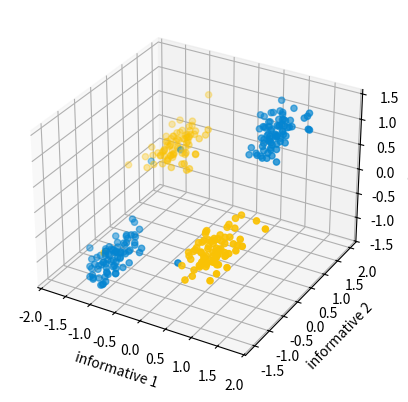

This figure's Python source:
import copy
import numpy as np
from itertools import cycle


class NumpyRandomSeed(object):
    """
    Class to be used when opening a with clause. On enter sets the random seed for numpy based sampling, restores previous state on exit
    """
    def __init__(self, seed):
        self.seed = seed
        self.prev_random_state = None

    def __enter__(self):
        self.prev_random_state = np.random.get_state()
        np.random.seed(self.seed)

    def __exit__(self, exc_type, exc_value, exc_traceback):
        np.random.set_state(self.prev_random_state)


def make_hypercube(nsamples, ninformative, nconstant=0, nredundant=0, nrepeated=0,
                   flipy=0.01, std=0.25, sep=2., random_seed=42, splits=(80, 10, 10)):

    '''

    Generates an (approximately) balanced dataset based on the vertices of an ninformative dimensional hyeprcube.
    The data is split into two classes, the vertices of the cube are assigned to one class each. No two neighboring
    hypercubes are of the same class, thus yielding a dataset where for each sample each dimension has to be considered
    in order to be classified correctly.
    Data is stacked according to [ninformative, nrepeated, nredundant, nconstant]

    :param nsamples: total number of samples generated
    :param ninformative: number of informative dims, ie the dimensionality of the hypercube
    :param nconstant: number of constant dims appended to informative dims
    :param nredundant: number of dims generated via linear combination of informative dims
    :param nrepeated: number of dims copied from informative dims. dims are copied sequentially and circular (if nrepeated > ninformative)
    :param flipy: % of labels that get flipped (ie label noise)
    :param std: standard deviation used for sampling gaussian blobs
    :param sep: multiplied to cluster centers to move them closer together/ further apart
    :param random_seed:
    :param splits: splits% for dividing data into train/test/validation sets
    :return: dictionary containing all input parameters, data split in train/test/validation, and a few more things
    '''

    nfeat = ninformative + nconstant + nredundant + nrepeated
    hypercube_dataset = {
        'n_samples': nsamples,
        'n_features': nfeat,
        'n_informative': ninformative,
        'n_constant': nconstant,
        'n_redundant': nredundant,
        'n_repeated': nrepeated,
        'n_classes': 2,
        'n_clusters_per_class': int(2**ninformative/2),
        'flipy': flipy,
        'std': std,
        'sep': sep,
        'random_seed': random_seed,
        'mixing_coefficients': None,
    }

    with NumpyRandomSeed(random_seed):
        nclusters = 2 ** ninformative
        vertices = np.vstack([np.array(list(np.binary_repr(n, width=ninformative)), dtype=float) for n in range(nclusters)])
        samples_per_cluster = int(nsamples / nclusters)

        X_informative, Y = [], []
        for vertex in vertices:
            # sum(vertex)=0 or sum(vertices) is even -> label = 0;
            # sum(vertices) is uneven -> label = 1
            _label = np.array([0 if sum(vertex) % 2 == 0 else 1] * samples_per_cluster)
            _data = np.random.normal(0, scale=std, size=(samples_per_cluster, ninformative))

            vertex -= 0.5  # move vertices from origin of the space
            if sep > 0:
                vertex *= sep  # separation is wrt. vertices, not the minimal distance between two adjacent clusters
            _data += vertex.reshape(1, -1)
            X_informative.append(_data)
            Y.append(_label)

        X_informative = np.vstack(X_informative)
        Y = np.hstack(Y)

        nsamples = len(X_informative)
        if flipy > 0:
            flips = np.random.choice(nsamples, max(1, int(nsamples*flipy)))
            for f in flips:
                Y[f] = not Y[f]

        # make a copy to which we stack all other dimensions
        X_full = copy.deepcopy(X_informative)

        if nrepeated > 0:
            _rep = []
            for i in cycle(np.arange(ninformative)):
                if len(_rep) >= nrepeated:
                    break
                _rep.append(X_informative[:, i])
            _rep = np.vstack(_rep).T
            X_full = np.hstack((X_full, _rep))

        if nredundant > 0:
            mixing_coefficients = np.random.uniform(0, 1, size=(ninformative, nredundant))
            mixing_coefficients = mixing_coefficients / np.sum(mixing_coefficients, 0).T
            correlated = X_informative @ mixing_coefficients
            X_full = np.hstack((X_full, correlated))
            hypercube_dataset['mixing_coefficients'] = mixing_coefficients

        if nconstant > 0:
            consts = np.random.normal(0, scale=std, size=(nconstant))
            consts = np.repeat(consts.reshape(1, -1), nsamples, 0)
            X_full = np.hstack((X_full, consts))

        # def cutoff points for train/test/val
        splits = np.array(splits)
        splits = splits / np.sum(splits)
        split_tr = int(np.ceil(splits[0] * nsamples))
        split_te = split_tr + int(np.ceil(splits[1] * nsamples))
        # split_val = split_tr + split_te + int(np.ceil(splits[2] * nsamples))

        # shuffle idxs
        idxs = np.arange(nsamples)
        np.random.shuffle(idxs)

        # split data
        X_tr, X_te, X_val = X_full[idxs[:split_tr]], X_full[idxs[split_tr:split_te]], X_full[idxs[split_te:]]
        Y_tr, Y_te, Y_val = Y[idxs[:split_tr]], Y[idxs[split_tr:split_te]], Y[idxs[split_te:]]

        # package
        hypercube_dataset.update({
            "X_tr": X_tr,
            "X_te": X_te,
            "X_val": X_val,
            "Y_tr": Y_tr,
            "Y_te": Y_te,
            "Y_val": Y_val
        })

        return hypercube_dataset

if __name__ == "__main__":

    import matplotlib.pyplot as plt

    dataset = make_hypercube(400, 2, nredundant=1)
    X_tr, Y_tr, X_te, Y_te = dataset['X_tr'], dataset['Y_tr'], dataset['X_te'], dataset['Y_te']
    print(f"redundant dims mixed using \n{dataset['mixing_coefficients']}")
    fig = plt.figure()
    ax = fig.add_subplot(projection='3d')

    colors = np.array(['xkcd:cerulean', 'xkcd:goldenrod'])  # https://xkcd.com/color/rgb/
    ax.scatter(
        X_tr[:, 0], X_tr[:, 1], X_tr[:, 2], c=colors[Y_tr]
    )
    ax.set_xlabel('informative 1')
    ax.set_ylabel('informative 2')
    ax.set_zlabel('redundant')
    plt.show()
